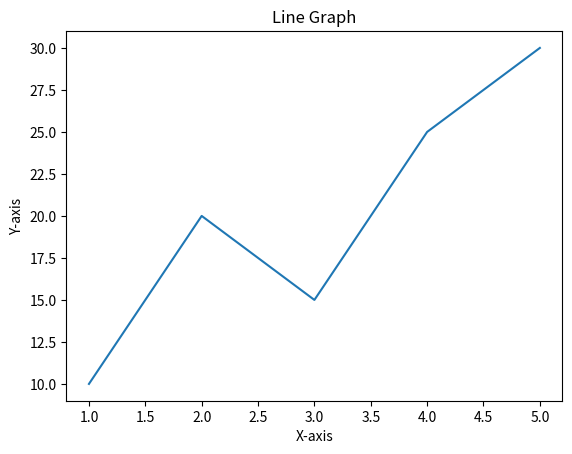

Recreate this plot in Python.
import matplotlib.pyplot as plt
x=[1,2,3,4,5]
y=[10,20,15,25,30]
plt.plot(x,y)
plt.title("Line Graph")
plt.xlabel("X-axis")
plt.ylabel("Y-axis")
plt.show()
